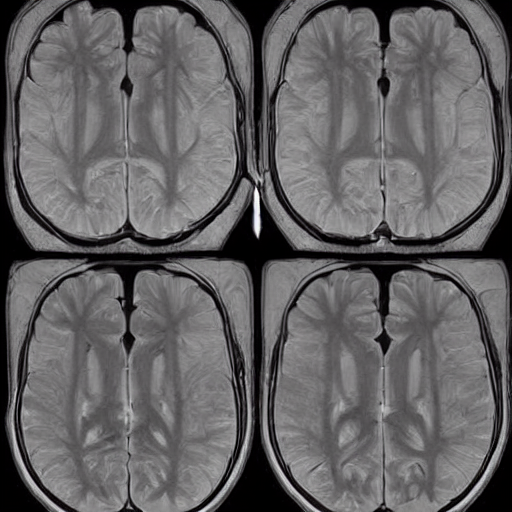
Generation parameters embedded in this image by AUTOMATIC1111 Stable Diffusion web UI or a fork of it (Forge, ...) (PNG 'parameters' text chunk):
normal brain x ray  <lora:BrainXray_v1.2-000060:1>
Steps: 20, Sampler: DPM++ 2M Karras, CFG scale: 7, Seed: 2253850705, Size: 512x512, Model hash: 6ce0161689, Model: v1-5-pruned-emaonly, Lora hashes: "BrainXray_v1.2-000060: 8d5c319d9259", Version: v1.6.0